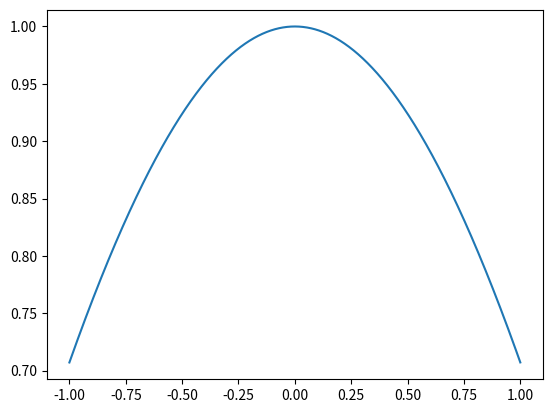

Here is the Python script that generated this plot:
import numpy as np
import matplotlib.pyplot as plt

m = 1
k = 1
n = 10000
h = 1 / n


def f(x):
    return np.cos((np.pi * (x ** (1 / m))) / 4) ** k


def tf(x):
    return x ** 2


def P(xq):
    return y[j] + (xq[j] - x[j]) * yR1 + (xq[j] - x[j]) * (xq[j] - x[j + 1]) * yR2


def eliki():
    j = np.arange(-n, n)
    x = j * h
    y = f(x)
    plt.plot(x, f(x))
    plt.show()


eliki()
# e = abs(f(xq) - P(xq))
# e_Max = np.max(e)
# e_Sr_Kv = 1 / (n - 1) * np.sum(e ** 2)
# e_Sr_Kv_Pog = np.sqrt(e_Sr_Kv)
# print("e_Max:", e_Max, '\ne_Sr_Kv:', e_Sr_Kv, '\ne_Sr_Kv_Pog:', e_Sr_Kv_Pog)
